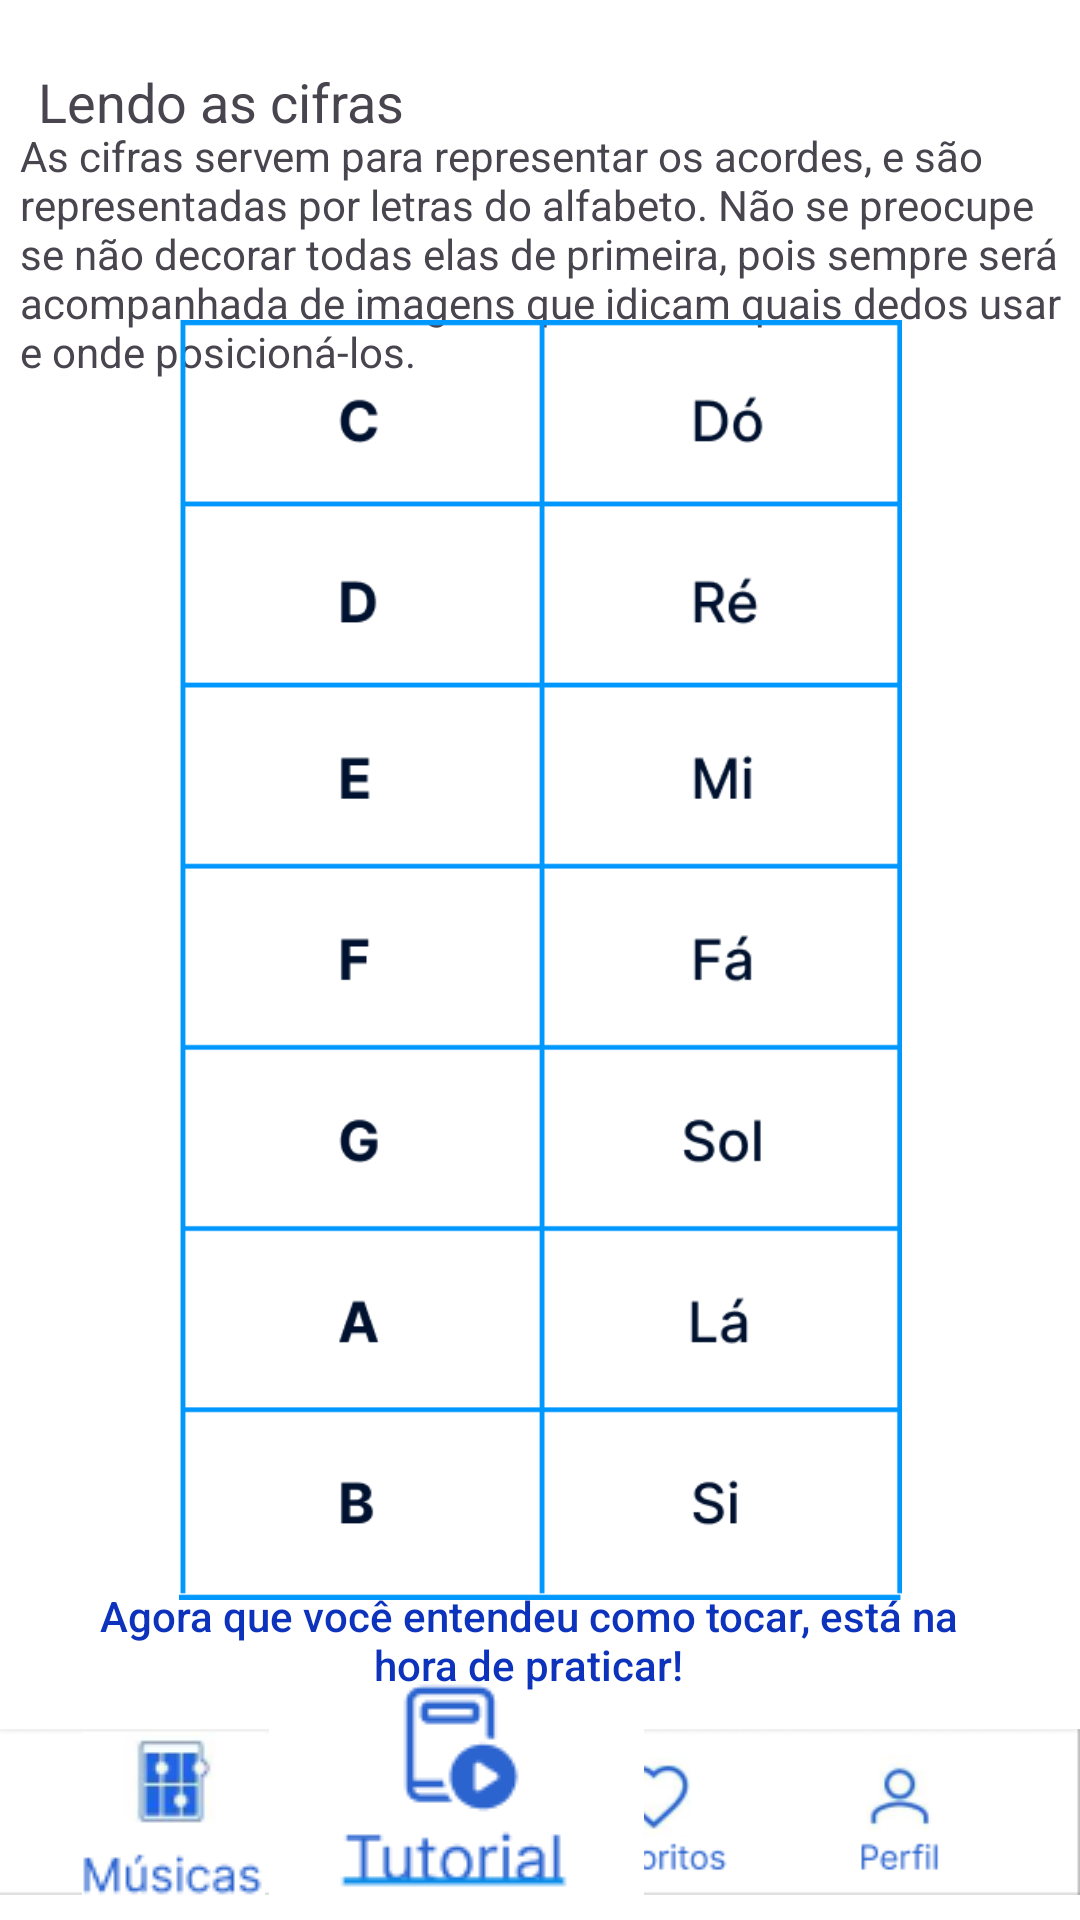

Here is an Android app screen rendered from its layout file. Give the layout XML and the strings, colors and styles it references.
<!-- AndroidManifest.xml: application theme Theme.Daccord -->
<!-- res/layout/tela4.xml -->
<?xml version="1.0" encoding="utf-8"?>
<androidx.constraintlayout.widget.ConstraintLayout xmlns:android="http://schemas.android.com/apk/res/android"
    xmlns:app="http://schemas.android.com/apk/res-auto"
    xmlns:tools="http://schemas.android.com/tools"
    android:layout_width="match_parent"
    android:layout_height="match_parent"
    android:background="#FFFFFF"
    android:foregroundTint="#651717">

    <TextView
        android:id="@+id/lendo"
        android:layout_width="160dp"
        android:layout_height="20dp"
        android:text="Lendo as cifras"
        android:textAppearance="@style/TextAppearance.AppCompat.Medium"
        app:layout_constraintBottom_toBottomOf="parent"
        app:layout_constraintEnd_toEndOf="parent"
        app:layout_constraintHorizontal_bias="0.063"
        app:layout_constraintStart_toStartOf="parent"
        app:layout_constraintTop_toTopOf="parent"
        app:layout_constraintVertical_bias="0.035" />

    <TextView
        android:id="@+id/cifra"
        android:layout_width="347dp"
        android:layout_height="99dp"
        android:text="As cifras servem para representar os acordes, e são representadas por letras do alfabeto. Não se preocupe se não decorar todas elas de primeira, pois sempre será acompanhada de imagens que idicam quais dedos usar e onde posicioná-los."
        android:textAppearance="@style/TextAppearance.AppCompat.Small"
        app:layout_constraintBottom_toBottomOf="parent"
        app:layout_constraintEnd_toEndOf="parent"
        app:layout_constraintStart_toStartOf="parent"
        app:layout_constraintTop_toTopOf="parent"
        app:layout_constraintVertical_bias="0.078" />

    <ImageView
        android:id="@+id/telaa4"
        android:layout_width="241dp"
        android:layout_height="428dp"
        app:layout_constraintBottom_toBottomOf="parent"
        app:layout_constraintEnd_toEndOf="parent"
        app:layout_constraintStart_toStartOf="parent"
        app:layout_constraintTop_toTopOf="parent"
        app:srcCompat="@drawable/telaa4" />

    <Button
        android:id="@+id/botaopraticar"
        style="@style/Widget.Material3.Button.ElevatedButton.Icon"
        android:layout_width="329dp"
        android:layout_height="66dp"
        android:text="Agora que você entendeu como tocar, está na hora de praticar!"
        android:textAppearance="@style/TextAppearance.AppCompat.Body2"
        android:textColor="#0D33BC"
        app:iconTint="#183CBD"
        app:layout_constraintBottom_toBottomOf="parent"
        app:layout_constraintEnd_toEndOf="parent"
        app:layout_constraintStart_toStartOf="parent"
        app:layout_constraintTop_toTopOf="parent"
        app:layout_constraintVertical_bias="0.895"
        app:rippleColor="#102ACD" />

    <ImageView
        android:id="@+id/barra2"
        android:layout_width="wrap_content"
        android:layout_height="wrap_content"
        app:layout_constraintBottom_toBottomOf="parent"
        app:layout_constraintEnd_toEndOf="parent"
        app:layout_constraintHorizontal_bias="0.0"
        app:layout_constraintStart_toStartOf="parent"
        app:layout_constraintTop_toTopOf="parent"
        app:layout_constraintVertical_bias="1.0"
        app:srcCompat="@drawable/barra" />

    <ImageButton
        android:id="@+id/botaotutorial3"
        android:layout_width="wrap_content"
        android:layout_height="wrap_content"
        android:background="#00FFFFFF"
        app:layout_constraintBottom_toBottomOf="parent"
        app:layout_constraintEnd_toEndOf="parent"
        app:layout_constraintHorizontal_bias="0.381"
        app:layout_constraintStart_toStartOf="parent"
        app:layout_constraintTop_toTopOf="parent"
        app:layout_constraintVertical_bias="0.996"
        app:srcCompat="@drawable/tutorial" />

    <ImageButton
        android:id="@+id/botaomusica2"
        android:layout_width="61dp"
        android:layout_height="58dp"
        android:background="#00FFFFFF"
        app:layout_constraintBottom_toBottomOf="parent"
        app:layout_constraintEnd_toEndOf="parent"
        app:layout_constraintHorizontal_bias="0.091"
        app:layout_constraintStart_toStartOf="parent"
        app:layout_constraintTop_toTopOf="parent"
        app:layout_constraintVertical_bias="0.992"
        app:srcCompat="@drawable/musica" />

</androidx.constraintlayout.widget.ConstraintLayout>
<!-- resources referenced by this layout -->
<resources>
  <!-- drawable barra: png bitmap (drawable, 11317 bytes) -->
  <!-- drawable musica: png bitmap (drawable, 3345 bytes) -->
  <!-- drawable telaa4: png bitmap (drawable, 11470 bytes) -->
  <!-- drawable tutorial: png bitmap (drawable, 1967 bytes) -->
  <style name="Theme.Daccord" parent="Base.Theme.Daccord" />
  <style name="Base.Theme.Daccord" parent="Theme.Material3.DayNight.NoActionBar">
          
          
      </style>
</resources>
